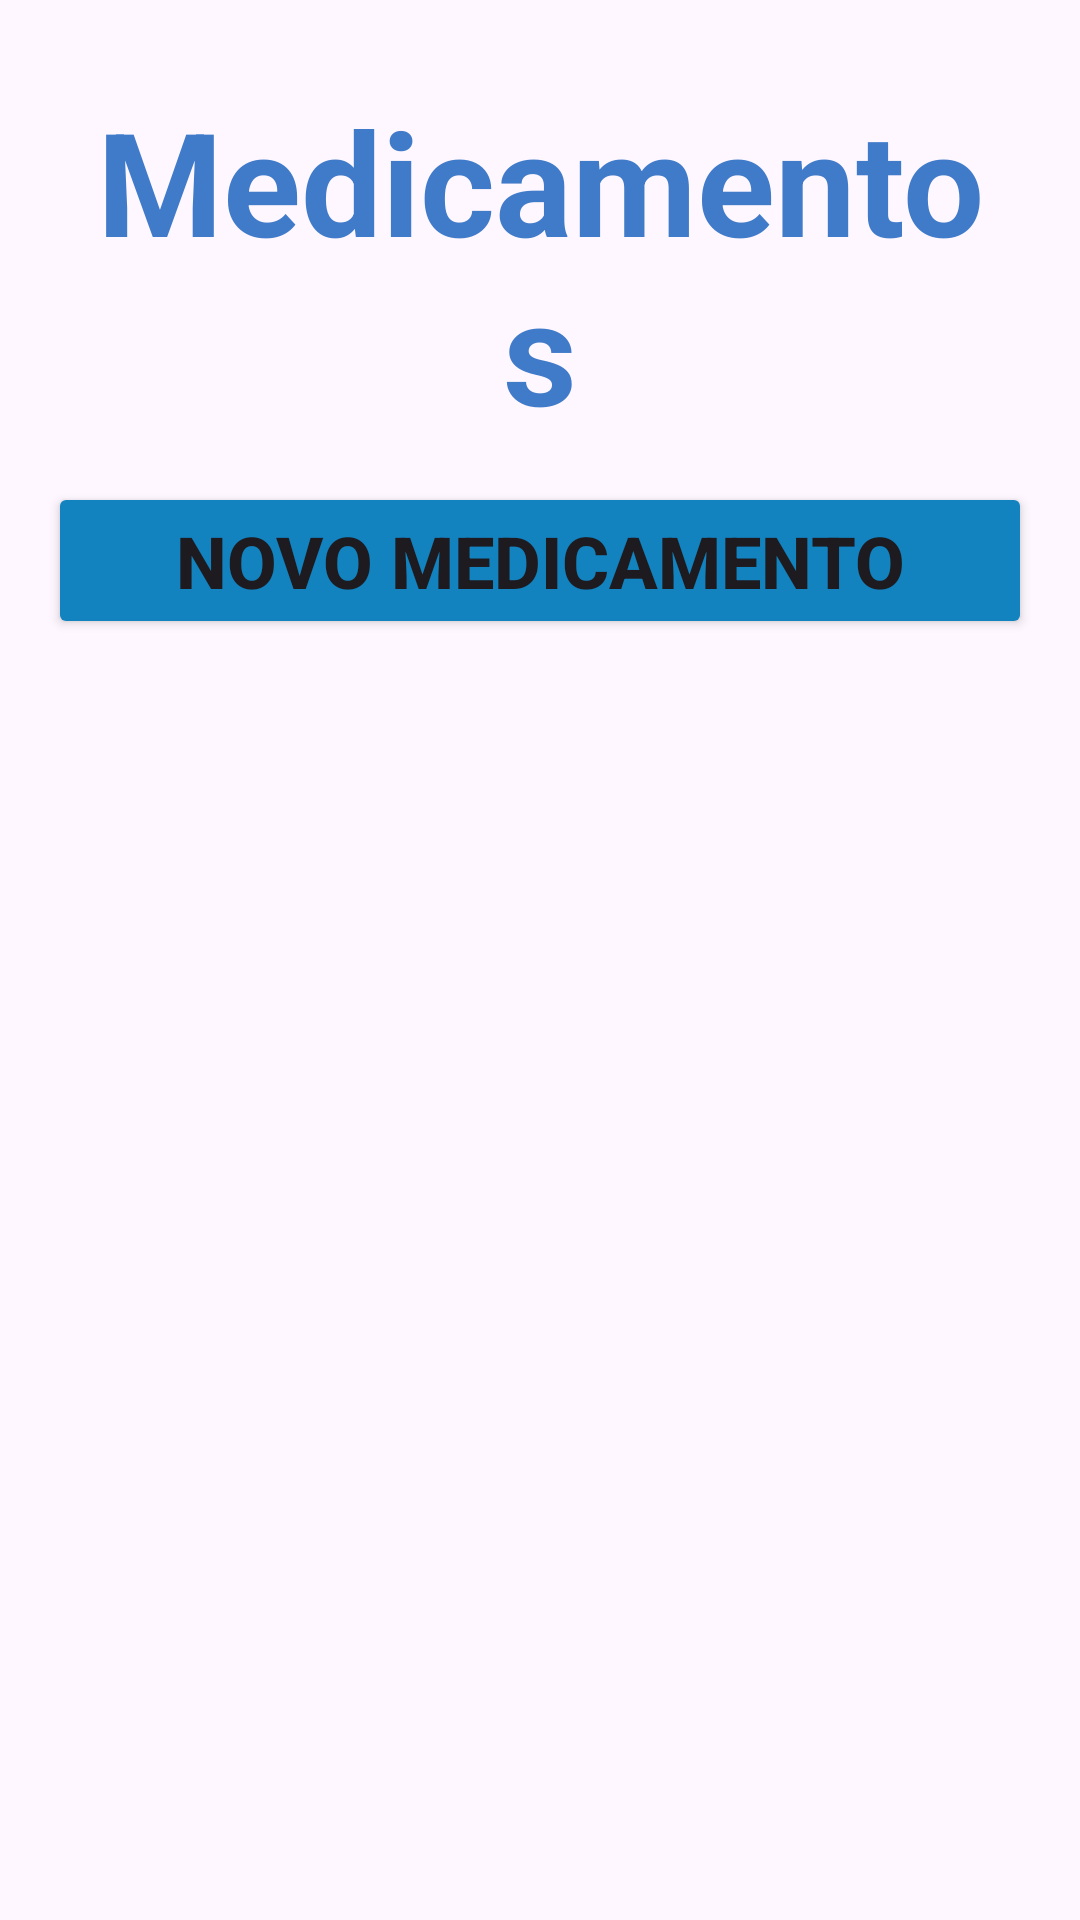

Write the Android layout XML for this screen, with the resource values it uses.
<!-- AndroidManifest.xml: application theme Theme.ProjetoVital -->
<!-- res/layout/fragment_medicamento.xml -->
<?xml version="1.0" encoding="utf-8"?>
<ScrollView xmlns:android="http://schemas.android.com/apk/res/android"
    xmlns:app="http://schemas.android.com/apk/res-auto"
    xmlns:tools="http://schemas.android.com/tools"
    android:layout_width="match_parent"
    android:layout_height="match_parent"
    tools:context=".ui.projetovital.agenda.AgendaFragment">

    <LinearLayout
        android:layout_width="match_parent"
        android:layout_height="wrap_content"
        android:orientation="vertical"
        android:padding="16dp">

        <TextView
            android:layout_width="match_parent"
            android:layout_height="wrap_content"
            android:padding="12dp"
            android:text="@string/medicamentos"
            android:textAlignment="center"
            android:textColor="@color/blue"
            android:textSize="48sp"
            android:textStyle="bold" />

        <Button
            android:id="@+id/btnNovoMedicamento"
            android:layout_width="match_parent"
            android:layout_height="wrap_content"
            android:backgroundTint="@color/blue_btn"
            android:text="@string/med.novo"
            android:textAlignment="center"
            android:textSize="24sp"
            android:textStyle="bold" />

        
        <TextView
            android:id="@+id/msgMedicamentos"
            android:layout_width="match_parent"
            android:layout_height="wrap_content"
            android:gravity="center"
            android:padding="16dp"
            android:text="Não Há Medicamentos Cadastrados"
            android:textAlignment="center"
            android:textColor="@color/blue"
            android:textSize="22sp"
            android:textStyle="bold"
            android:visibility="gone" />

        
        <androidx.recyclerview.widget.RecyclerView
            android:id="@+id/recyclerMedicamento"
            android:layout_width="match_parent"
            android:layout_height="wrap_content"
            app:layoutManager="androidx.recyclerview.widget.LinearLayoutManager"
            tools:listitem="@layout/item_medicamento" />

    </LinearLayout>
</ScrollView>
<!-- res/layout/item_medicamento.xml (included above) -->
<?xml version="1.0" encoding="utf-8"?>
<androidx.cardview.widget.CardView
    xmlns:android="http://schemas.android.com/apk/res/android"
    xmlns:app="http://schemas.android.com/apk/res-auto"
    xmlns:tools="http://schemas.android.com/tools"
    android:layout_width="match_parent"
    android:layout_height="wrap_content"
    app:cardCornerRadius="12dp">

    <LinearLayout
        android:layout_width="match_parent"
        android:layout_height="wrap_content"
        android:orientation="vertical"
        android:background="@color/item_back"
        android:padding="16dp">

        
        <TextView
            android:layout_width="match_parent"
            android:layout_height="wrap_content"
            android:padding="2dp"
            android:text="@string/med.nome"
            android:textColor="@color/item_titulo"
            android:textSize="22sp"
            android:textStyle="bold" />
        <TextView
            android:id="@+id/tvMedNome"
            android:layout_width="match_parent"
            android:layout_height="wrap_content"
            android:textSize="18sp"
            android:padding="2dp"
            android:textColor="@color/item_texto"
            tools:text="Dipirona" />

        
        <TextView
            android:layout_width="match_parent"
            android:layout_height="wrap_content"
            android:padding="2dp"
            android:text="@string/med.dose"
            android:textColor="@color/item_titulo"
            android:textSize="22sp"
            android:textStyle="bold" />
        <TextView
            android:id="@+id/tvMedDose"
            android:layout_width="match_parent"
            android:layout_height="wrap_content"
            android:textSize="18sp"
            android:padding="2dp"
            android:textColor="@color/item_texto"
            tools:text="40 Gotas" />

        
        <TextView
            android:layout_width="match_parent"
            android:layout_height="wrap_content"
            android:padding="2dp"
            android:text="@string/med.duracao"
            android:textColor="@color/item_titulo"
            android:textSize="22sp"
            android:textStyle="bold" />
        <TextView
            android:id="@+id/tvMedDuracao"
            android:layout_width="match_parent"
            android:layout_height="wrap_content"
            android:textSize="18sp"
            android:padding="2dp"
            android:textColor="@color/item_texto"
            tools:text="3 Dias" />

        
        <TextView
            android:layout_width="match_parent"
            android:layout_height="wrap_content"
            android:padding="2dp"
            android:text="@string/med.intervalo"
            android:textColor="@color/item_titulo"
            android:textSize="22sp"
            android:textStyle="bold" />
        <TextView
            android:id="@+id/tvMedIntervalo"
            android:layout_width="match_parent"
            android:layout_height="wrap_content"
            android:textSize="18sp"
            android:padding="2dp"
            android:textColor="@color/item_texto"
            tools:text="8 em 8 Horas" />


        
        <LinearLayout
            android:layout_width="match_parent"
            android:layout_height="wrap_content"
            android:orientation="horizontal"
            android:gravity="end"
            android:layout_marginTop="16dp">

            <Button
                android:id="@+id/btnMedEditar"
                android:layout_width="0dp"
                android:layout_height="wrap_content"
                android:layout_weight="1"
                android:padding="8dp"
                android:text="@string/editar"
                android:textSize="12sp"
                android:backgroundTint="@color/blue_btn"
                android:textStyle="bold" />

            <Button
                android:id="@+id/btnMedDelete"
                android:layout_width="0dp"
                android:layout_height="wrap_content"
                android:layout_weight="1"
                android:layout_marginStart="8dp"
                android:padding="8dp"
                android:text="@string/deletar"
                android:textSize="12sp"
                android:backgroundTint="@color/blue_btn"
                android:textStyle="bold" />
        </LinearLayout>

    </LinearLayout>
</androidx.cardview.widget.CardView>
<!-- resources referenced by this layout -->
<resources>
  <color name="blue">#407bc9</color>
  <color name="blue_btn">#1383bf</color>
  <color name="item_back">#ADD8E6</color>
  <color name="item_texto">#1383bf</color>
  <color name="item_titulo">#1e71ba</color>
  <string name="deletar">Deletar</string>
  <string name="editar">Editar</string>
  <string name="med.dose"> Dose: </string>"&gt;
  <string name="med.duracao"> Duração: </string>
  <string name="med.intervalo"> Intervalo: </string>
  <string name="med.nome"> Nome: </string>
  <string name="med.novo"> Novo Medicamento </string>"&gt;
  
      //Strings Form Medicamentos
  <string name="medicamentos"> Medicamentos </string>
  <style name="Theme.ProjetoVital" parent="Base.Theme.ProjetoVital">
          
          <item name="colorPrimary">@color/item_texto</item> 
          <item name="colorPrimaryVariant">@color/blue</item> 
          <item name="colorOnPrimary">@color/white
          </item> 
          <item name="colorSecondary">@color/blue_light</item>
          <item name="colorControlActivated">@color/blue_btn</item>
          <item name="hintTextColor">@color/item_texto</item>
          
      </style>
  <style name="Base.Theme.ProjetoVital" parent="Theme.Material3.DayNight.NoActionBar">
          <item name="colorPrimary">@color/blue_btn</item> 
          <item name="colorPrimaryVariant">@color/blue</item> 
          <item name="colorOnPrimary">@color/white
          </item> 
          <item name="colorSecondary">@color/blue_light</item>
          <item name="colorControlActivated">@color/blue_btn</item>
          <item name="hintTextColor">@color/item_texto</item>
  
  
          
      </style>
  <color name="white">#ffffff</color>
  <color name="blue_light">#5cb6f9</color>
</resources>
